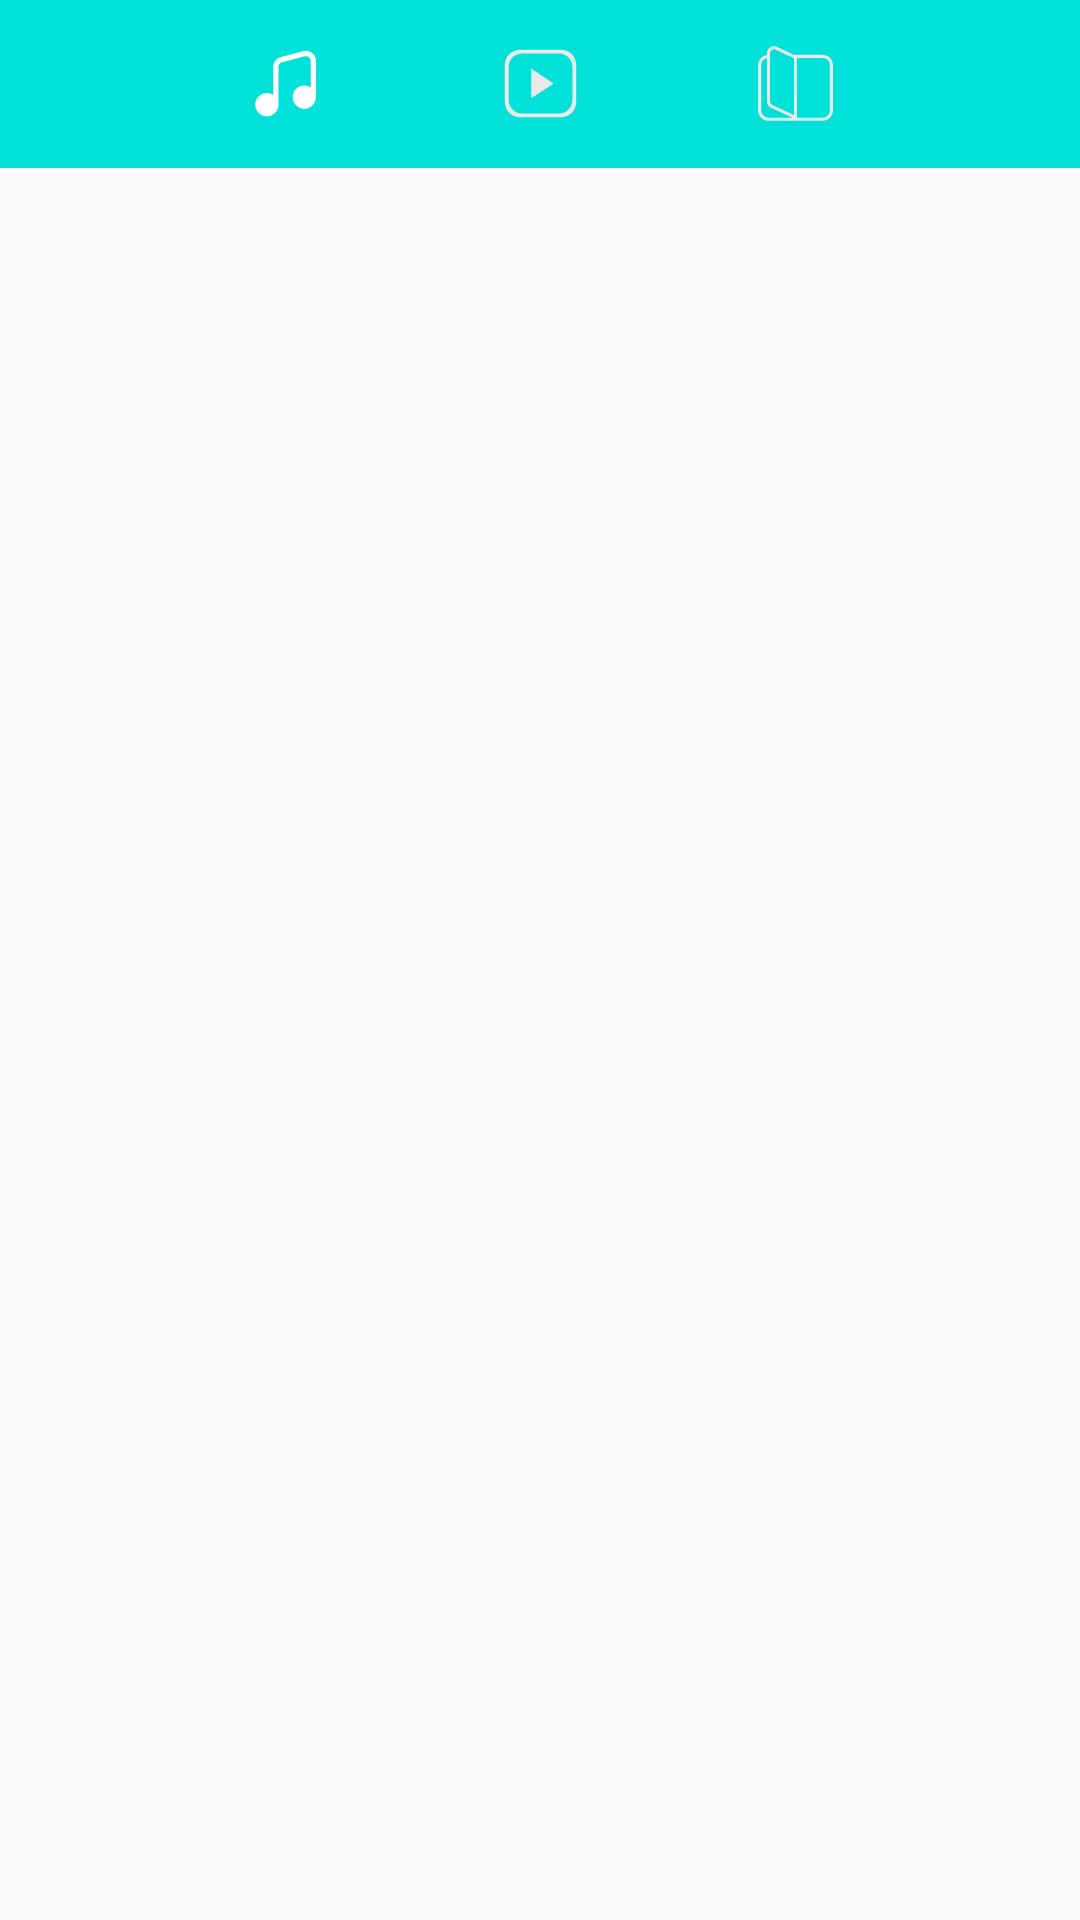

Android layout source for this screen:
<!-- AndroidManifest.xml: activity theme AppTheme -->
<!-- res/layout/activity_main.xml -->
<?xml version="1.0" encoding="utf-8"?>
<layout xmlns:android="http://schemas.android.com/apk/res/android">
    <LinearLayout
        xmlns:app="http://schemas.android.com/apk/res-auto"
        xmlns:tools="http://schemas.android.com/tools"
        android:layout_width="match_parent"
        android:orientation="vertical"
        android:layout_height="match_parent"
        tools:context=".module.main.view.MainActivity">

        <android.support.v7.widget.Toolbar
            android:id="@+id/tb_home_toolbar"
            android:layout_width="match_parent"
            android:layout_height="?attr/actionBarSize"
            android:theme="@style/BaseToolbar"
            app:contentInsetStart="0.0dp">

            <LinearLayout
                android:layout_width="wrap_content"
                android:layout_height="match_parent"
                android:layout_centerHorizontal="true"
                android:layout_centerInParent="true"
                android:layout_gravity="center"
                android:gravity="center"
                android:orientation="horizontal"
                android:paddingLeft="20dp"
                android:paddingRight="20dp">

                <ImageView
                    android:id="@+id/iv_music"
                    android:layout_width="25dp"
                    android:layout_height="25dp"
                    android:layout_marginLeft="30dp"
                    android:layout_marginRight="30dp"
                    android:background="?attr/selectableItemBackgroundBorderless"
                    android:src="@drawable/svg_home_music_1" />

                <ImageView
                    android:id="@+id/iv_video"
                    android:layout_width="25dp"
                    android:layout_height="25dp"
                    android:layout_marginLeft="30dp"
                    android:layout_marginRight="30dp"
                    android:background="?attr/selectableItemBackgroundBorderless"
                    android:src="@drawable/svg_home_video_0" />

                <ImageView
                    android:id="@+id/iv_read"
                    android:layout_width="25dp"
                    android:layout_height="25dp"
                    android:layout_marginLeft="30dp"
                    android:layout_marginRight="30dp"
                    android:background="?attr/selectableItemBackgroundBorderless"
                    android:src="@drawable/svg_home_read_0" />

            </LinearLayout>

        </android.support.v7.widget.Toolbar>



        <android.support.v4.view.ViewPager
            android:id="@+id/vp_home_page"
            android:layout_width="match_parent"
            android:layout_height="match_parent"/>

    </LinearLayout>
</layout>
<!-- resources referenced by this layout -->
<resources>
  <!-- drawable svg_home_music_1 (drawable) -->
  <vector android:height="1024dp" android:viewportHeight="1024"
  
      android:viewportWidth="1024" android:width="1024dp" xmlns:android="http://schemas.android.com/apk/res/android">
      <path     android:fillColor="#ffffff" android:pathData="M928,201.6c0,-42.6 -19.3,-81.9 -53,-107.9S798.4,59 757.2,69.8l-312.1,82c-59.8,15.7 -101.6,69.9 -101.6,131.7v383.6c-24.1,-15.6 -52.7,-24.8 -83.5,-25.3 -0.9,-0.1 -1.9,-0.1 -2.8,-0.1 -45.2,0 -88.5,19.3 -118.6,53C108.4,728.5 94,773.7 99,819c2.7,24.6 11.2,47.6 24,67.5 0.1,0.2 0.2,0.4 0.4,0.6 0.4,0.6 0.8,1.3 1.3,1.9 0.3,0.5 0.7,1 1,1.5 0.1,0.1 0.2,0.3 0.3,0.4 14.4,20.9 33.6,38.3 56.1,50.3 0.9,0.5 1.9,1 2.8,1.5 16.7,8.6 35.1,14.3 54.4,16.4 5.9,0.7 11.8,1 17.6,1h0.4c87.9,0 159.2,-71.3 159.2,-159.2V283.6c0,-28.7 19.4,-53.9 47.2,-61.2l312.1,-82c19.1,-5 39.1,-1 54.7,11.1 15.7,12.1 24.6,30.3 24.6,50.1v362.7c-24.8,-16 -54.4,-25.4 -86.1,-25.4h-0.2c-12.2,0 -24.1,1.4 -35.5,4 -0.1,0 -0.2,0.1 -0.4,0.1 -0.3,0.1 -0.5,0.1 -0.7,0.2 -38.2,9 -71.1,31.8 -93.1,62.8 -18.5,26 -29.4,57.8 -29.4,92.1 0,43.1 16.9,83.4 47.7,113.6 30.7,30.2 71.2,46.6 114.5,45.6 8.4,-0.2 16.7,-1 24.7,-2.5 74.6,-13 131.4,-78.2 131.4,-156.6v-2,-494.6z"/>
  </vector>
  <!-- drawable svg_home_video_0 (drawable) -->
  <?xml version="1.0" encoding="utf-8"?>
  <vector xmlns:android="http://schemas.android.com/apk/res/android"
      android:width="1024dp"
      android:height="1024dp"
      android:viewportWidth="1024"
      android:viewportHeight="1024">
  
      <path
          android:fillColor="#e9e9e9"
          android:pathData="M793.6 972.8l-563.2 0c-113.1008 0-204.8-91.6992-204.8-204.8L25.6 256c0-113.1008 91.6992-204.8 204.8-204.8l563.2 0c113.1008 0 204.8 91.6992 204.8 204.8l0 512C998.4 881.1008 906.7008 972.8 793.6 972.8zM947.2 286.72c0-101.7856-82.5344-184.32-184.32-184.32L261.12 102.4C159.3344 102.4 76.8 184.9344 76.8 286.72l0 450.56c0 101.7856 82.5344 184.32 184.32 184.32l501.76 0c101.7856 0 184.32-82.5344 184.32-184.32L947.2 286.72zM384 308.224l307.2 203.776-307.2 203.776L384 308.224z" />
  </vector>
  <style name="BaseToolbar" parent="Base.Widget.AppCompat.Toolbar">
          <item name="android:background">@color/colorAccent</item>
          <item name="titleTextAppearance">@style/ToolBar.Title</item>
      </style>
  <style name="AppTheme" parent="Theme.AppCompat.Light.NoActionBar">
          
          <item name="colorPrimary">@color/colorPrimary</item>
          <item name="colorPrimaryDark">@color/colorPrimaryDark</item>
          <item name="colorAccent">@color/colorAccent</item>
          
          <item name="android:textColorSecondary">#ffffff</item>
      </style>
  <color name="colorAccent">#00E1D9</color>
  <style name="ToolBar.Title" parent="@style/TextAppearance.Widget.AppCompat.Toolbar.Title">
          <item name="android:textSize">16sp</item>
          <item name="android:textColor">@android:color/white</item>
      </style>
  <color name="colorPrimary">#00E1D9</color>
  <color name="colorPrimaryDark">#00E1D9</color>
</resources>
